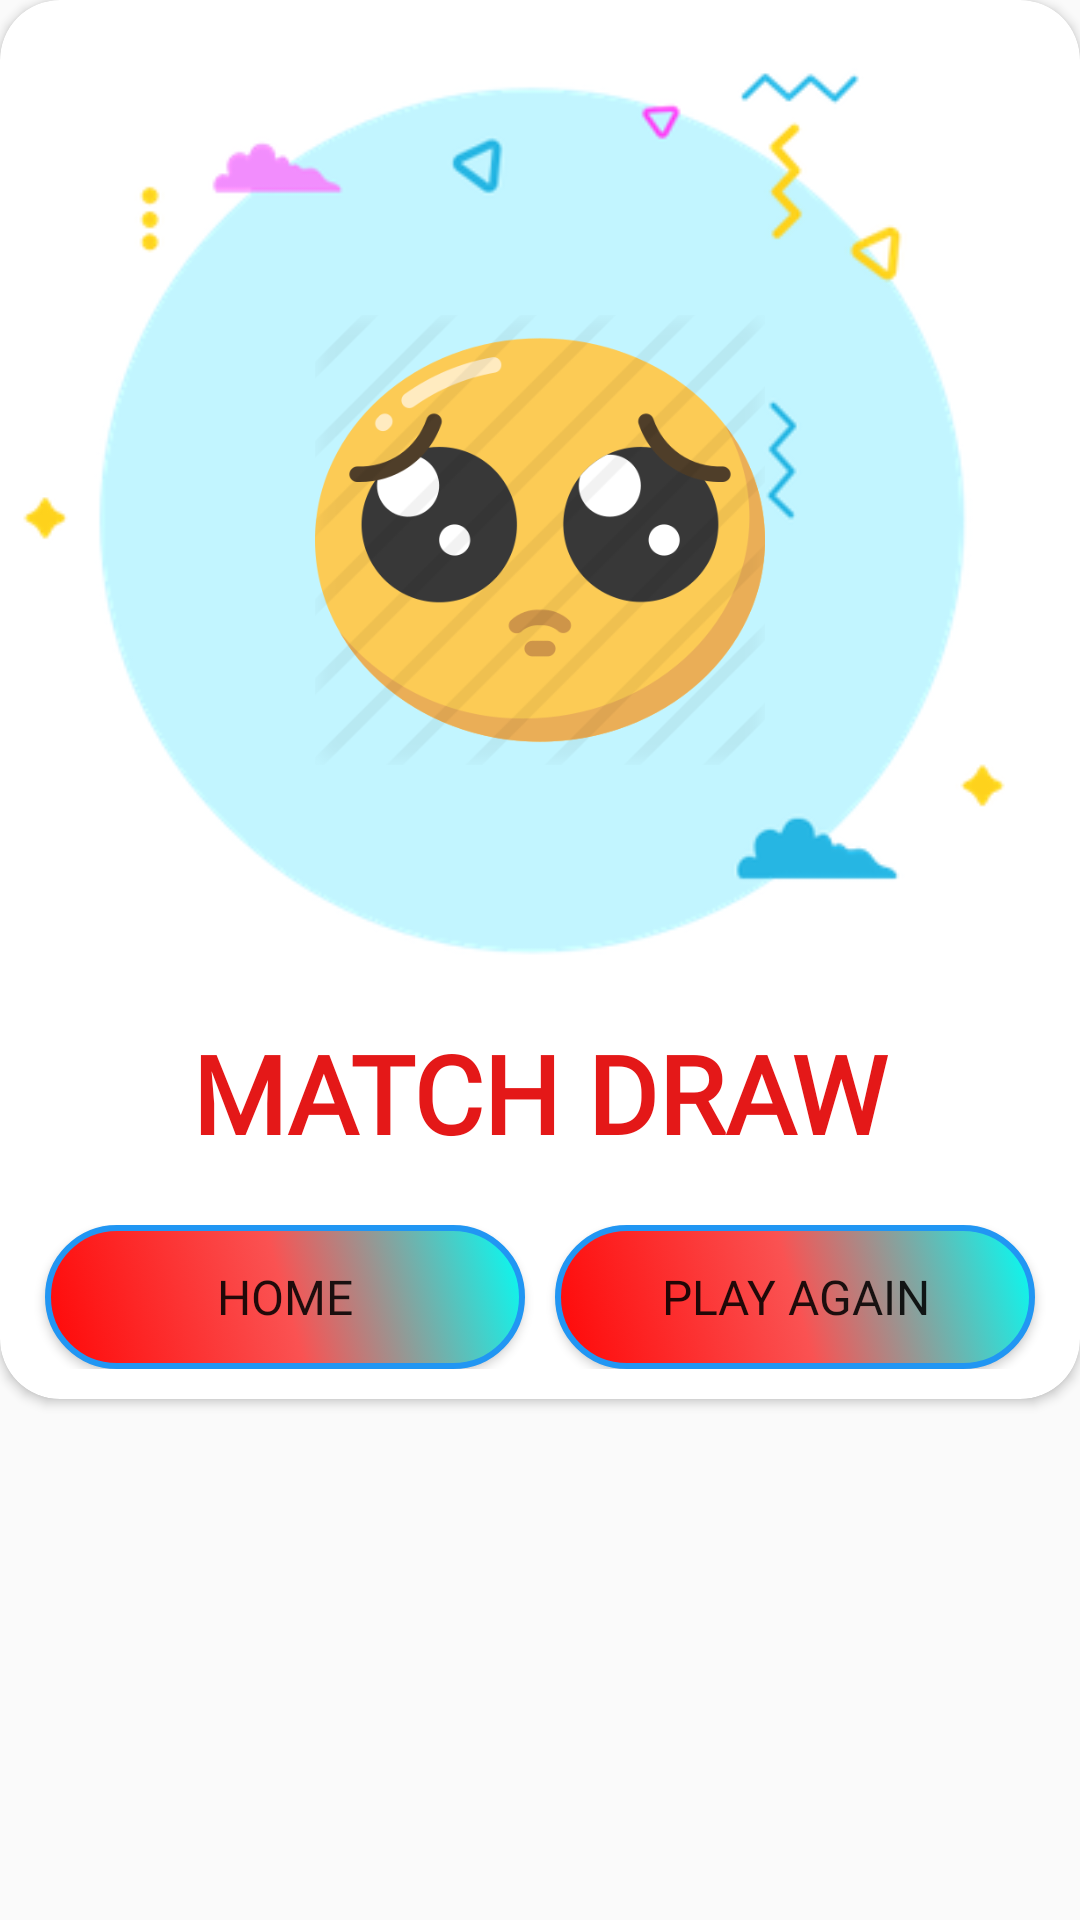

Produce the Android XML layout that renders to this screen, including the resource entries it uses.
<!-- AndroidManifest.xml: application theme Theme.TicTacToe -->
<!-- res/layout/popup_draw.xml -->
<?xml version="1.0" encoding="utf-8"?>
<androidx.constraintlayout.widget.ConstraintLayout xmlns:android="http://schemas.android.com/apk/res/android"
    android:layout_width="match_parent"
    android:layout_height="match_parent"
    xmlns:app="http://schemas.android.com/apk/res-auto">

    <androidx.cardview.widget.CardView
        android:layout_width="match_parent"
        android:layout_height="wrap_content"
        android:padding="10dp"
        app:cardCornerRadius="20dp"
        android:background="@drawable/popup_back"
        app:layout_constraintTop_toTopOf="parent"
        app:layout_constraintStart_toStartOf="parent"
        app:layout_constraintEnd_toEndOf="parent">

        <androidx.constraintlayout.widget.ConstraintLayout
            android:layout_width="match_parent"
            android:layout_height="match_parent">

            <ImageView
                android:id="@+id/pop_back"
                android:layout_width="match_parent"
                android:layout_height="340dp"
                android:src="@drawable/trophy_back"
                android:translationX="-10dp"
                android:contentDescription="popup background"
                app:layout_constraintTop_toTopOf="parent"
                app:layout_constraintStart_toStartOf="parent"
                app:layout_constraintEnd_toEndOf="parent" />

            <ImageView
                android:id="@+id/trophy"
                android:layout_width="150dp"
                android:layout_height="200dp"
                android:src="@drawable/sad"
                android:translationY="80dp"
                android:contentDescription="sad"
                app:layout_constraintTop_toTopOf="parent"
                app:layout_constraintStart_toStartOf="parent"
                app:layout_constraintEnd_toEndOf="parent" />

            <TextView
                android:id="@+id/text"
                android:layout_width="wrap_content"
                android:layout_height="wrap_content"
                android:fontFamily="@font/racing_sans_one"
                android:text="@string/draw"
                android:textColor="@color/draw_text"
                android:textSize="36sp"
                android:textStyle="bold"
                android:textAllCaps="true"
                android:paddingHorizontal="10dp"
                app:layout_constraintEnd_toEndOf="parent"
                app:layout_constraintStart_toStartOf="parent"
                app:layout_constraintTop_toBottomOf="@+id/pop_back" />

            <LinearLayout
                android:layout_width="match_parent"
                android:layout_height="wrap_content"
                android:paddingHorizontal="10dp"
                android:layout_marginTop="20dp"
                android:layout_marginBottom="10dp"
                android:orientation="horizontal"
                app:layout_constraintBottom_toBottomOf="parent"
                app:layout_constraintEnd_toEndOf="parent"
                app:layout_constraintStart_toStartOf="parent"
                app:layout_constraintTop_toBottomOf="@+id/text">

                <Button
                    android:id="@+id/popup_home"
                    android:layout_width="120dp"
                    android:layout_height="wrap_content"
                    android:layout_weight="1"
                    android:layout_marginHorizontal="5dp"
                    android:background="@drawable/lose_button"
                    android:fontFamily="@font/raleway_bold"
                    android:text="@string/home"
                    android:textSize="16sp"
                    android:onClick="gotoHome" />

                <Button
                    android:id="@+id/popup_reset"
                    android:layout_width="120dp"
                    android:layout_height="wrap_content"
                    android:layout_weight="1"
                    android:layout_marginHorizontal="5dp"
                    android:background="@drawable/lose_button"
                    android:fontFamily="@font/raleway_bold"
                    android:text="@string/play_again"
                    android:onClick="gameReset"
                    android:textSize="16sp" />
            </LinearLayout>


        </androidx.constraintlayout.widget.ConstraintLayout>

    </androidx.cardview.widget.CardView>
</androidx.constraintlayout.widget.ConstraintLayout>
<!-- resources referenced by this layout -->
<resources>
  <color name="draw_text">#E41818</color>
  <!-- drawable lose_button (drawable-v24) -->
  <?xml version="1.0" encoding="utf-8"?>
  <selector xmlns:android="http://schemas.android.com/apk/res/android">
      <item>
          <shape android:shape="rectangle">
              <gradient
                  android:angle="45"
                  android:startColor="#FF0707"
                  android:centerColor="#FA5252"
                  android:endColor="#00FFF6"
  
                  android:type="linear"/>
              <corners android:radius="100dp" />
              <stroke android:color="#2196F3" android:width="2dp" />
          </shape>
      </item>
  </selector>
  <!-- drawable sad: png bitmap (drawable-v24, 48245 bytes) -->
  <!-- drawable trophy_back: png bitmap (drawable-v24, 24651 bytes) -->
  <string name="draw">Match Draw</string>
  
      //main menu button
  <string name="home">Home</string>
  <string name="play_again">Play Again</string>
  
      //players
  <style name="Theme.TicTacToe" parent="Theme.AppCompat.Light.NoActionBar">
          
          <item name="colorPrimary">@color/purple_500</item>
          <item name="colorPrimaryVariant">@color/purple_700</item>
          <item name="colorOnPrimary">@color/white</item>
          
          <item name="colorSecondary">@color/teal_200</item>
          <item name="colorSecondaryVariant">@color/teal_700</item>
          <item name="colorOnSecondary">@color/black</item>
          
          <item name="android:statusBarColor">?attr/colorPrimaryVariant</item>
          
      </style>
  <color name="purple_500">#FF6200EE</color>
  <color name="purple_700">#FF3700B3</color>
  <color name="white">#FFFFFFFF</color>
  <color name="teal_200">#FF03DAC5</color>
  <color name="teal_700">#FF018786</color>
  <color name="black">#FF000000</color>
</resources>
